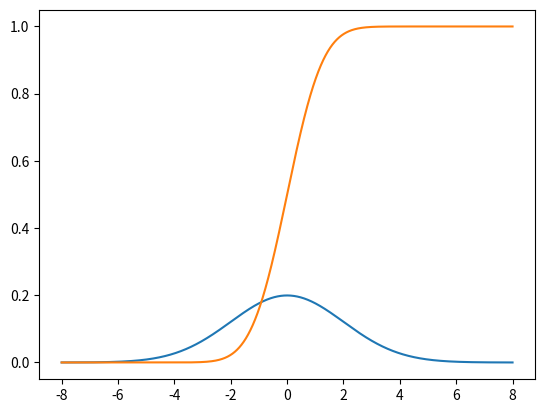

Reproduce this figure in Python.
#!/usr/bin/env python
# coding: utf-8

# <h1>Table of Contents<span class="tocSkip"></span></h1>
# <div class="toc"><ul class="toc-item"><li><span><a href="#Introduction" data-toc-modified-id="Introduction-1"><span class="toc-item-num">1&nbsp;&nbsp;</span>Introduction</a></span></li><li><span><a href="#Imports" data-toc-modified-id="Imports-2"><span class="toc-item-num">2&nbsp;&nbsp;</span>Imports</a></span></li><li><span><a href="#Gaussian-(normal-distribution)" data-toc-modified-id="Gaussian-(normal-distribution)-3"><span class="toc-item-num">3&nbsp;&nbsp;</span>Gaussian (normal distribution)</a></span></li><li><span><a href="#CDF-=-Cumulative-Density-function" data-toc-modified-id="CDF-=-Cumulative-Density-function-4"><span class="toc-item-num">4&nbsp;&nbsp;</span>CDF = Cumulative Density function</a></span></li><li><span><a href="#References" data-toc-modified-id="References-5"><span class="toc-item-num">5&nbsp;&nbsp;</span>References</a></span></li></ul></div>

# # Introduction

# <div class="alert alert-warning">
# <font color=black>
# 
# **What?** PDF and CDF
# 
# </font>
# </div>

# # Imports

# In[1]:


from numpy import arange
from scipy.stats import norm
from matplotlib import pyplot


# # Gaussian (normal distribution)

# <div class="alert alert-info">
# <font color=black>
# 
# - Creates a plot showing the sample space in the x-axis and the likelihood of each value of the y-axis.
# - This plot is called **PDF** = Probability Density Function.
# - The normal distribution is parameterised using the mean and standard deviation only
# 
# </font>
# </div>

# In[8]:


sample_space = arange(-8, 8, 0.001)
mean = 0.0
stdev = 2.0
# Calculate the pdf
pdf = norm.pdf(sample_space, mean, stdev)
#Pplot
pyplot.plot(sample_space, pdf)
pyplot.show()


# # CDF = Cumulative Density function

# <div class="alert alert-info">
# <font color=black>
# 
# - Running the example creates a plot showing an S-shape with the sample space on the x-axis and the cumulative probability of the y-axis. 
# - We can see that a value of 2 covers close to 100% of the observations, with only a very thin tail of the distribution beyond that point. This related about the 1, 2 and 3 sigma standard deviation which tells us that 68, 95, adn 99.7% of the onbservation fall in that range.
# - We can also see that the mean value of zero shows 50% of the observations before and after that point. In fact the normal distribution is symmetric.
# 
# </font>
# </div>

# ![image.png](attachment:image.png)

# In[9]:


cdf = norm.cdf(sample_space)
pyplot.plot(sample_space, cdf)
pyplot.show()


# # References

# <div class="alert alert-warning">
# <font color=black>
# 
# - https://itrevolution.com/whats-your-sigma/
# 
# </font>
# </div>

# In[ ]:




